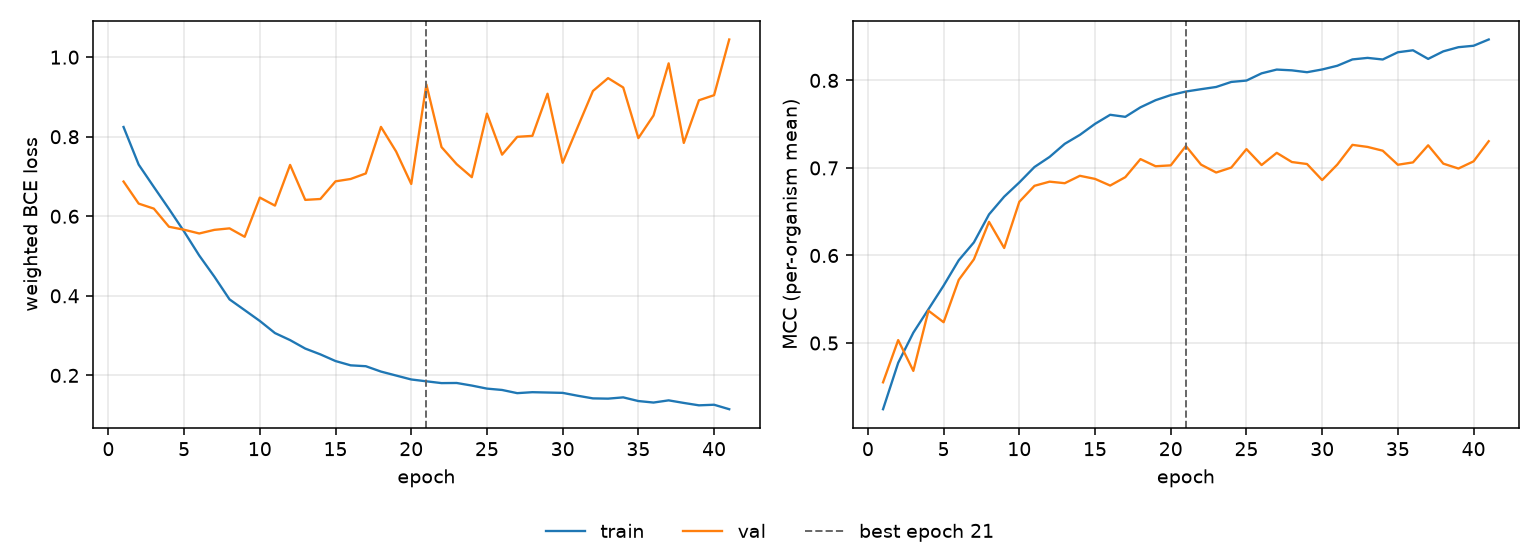

Source data for this figure (header and first rows):
epoch, tr_loss, vl_loss, tr_mcc, vl_mcc, is_best
1, 0.8245, 0.6873, 0.4244, 0.4551, False
2, 0.7298, 0.6318, 0.4774, 0.5033, False
3, 0.6738, 0.6193, 0.5118, 0.4682, False
4, 0.6185, 0.5737, 0.5386, 0.5369, False
5, 0.5616, 0.5662, 0.5656, 0.5238, False
6, 0.5013, 0.5568, 0.5946, 0.5721, False
7, 0.4481, 0.5659, 0.615, 0.5956, False
8, 0.3911, 0.5696, 0.6469, 0.6384, False
9, 0.364, 0.5484, 0.6672, 0.6086, False
10, 0.3369, 0.647, 0.6834, 0.6613, False
11, 0.3064, 0.6268, 0.7011, 0.6796, False
12, 0.2887, 0.7291, 0.7126, 0.6843, False
13, 0.2674, 0.6412, 0.7275, 0.6826, False
14, 0.2529, 0.6435, 0.7378, 0.691, False
15, 0.2361, 0.6878, 0.7503, 0.6875, False
16, 0.2253, 0.6938, 0.7607, 0.6799, False
17, 0.2231, 0.7077, 0.7584, 0.6895, False
18, 0.2096, 0.8247, 0.7692, 0.7101, False
19, 0.1997, 0.7629, 0.7774, 0.7019, False
20, 0.1897, 0.6812, 0.7832, 0.7029, False
21, 0.1851, 0.9313, 0.7873, 0.725, True
22, 0.1806, 0.7739, 0.79, 0.7038, False
23, 0.1809, 0.731, 0.7925, 0.6948, False
24, 0.1744, 0.6983, 0.7982, 0.7004, False
25, 0.1668, 0.8581, 0.7998, 0.7215, False
26, 0.1634, 0.755, 0.8081, 0.7033, False
27, 0.1554, 0.7997, 0.8124, 0.7173, False
28, 0.1578, 0.8021, 0.8115, 0.7068, False
29, 0.1569, 0.9082, 0.8093, 0.7045, False
30, 0.1561, 0.7345, 0.8125, 0.6862, False
31, 0.1488, 0.825, 0.8167, 0.7038, False
32, 0.1422, 0.915, 0.824, 0.7264, False
33, 0.1416, 0.9473, 0.8257, 0.724, False
34, 0.1447, 0.9238, 0.8239, 0.7197, False
35, 0.1355, 0.7965, 0.8322, 0.7036, False
36, 0.1317, 0.8533, 0.8344, 0.7063, False
37, 0.1372, 0.9844, 0.8245, 0.7259, False
38, 0.1308, 0.7844, 0.8332, 0.7049, False
39, 0.1247, 0.8916, 0.8379, 0.6993, False
40, 0.1262, 0.9044, 0.8396, 0.7075, False
41, 0.115, 1.044, 0.8467, 0.7305, False
